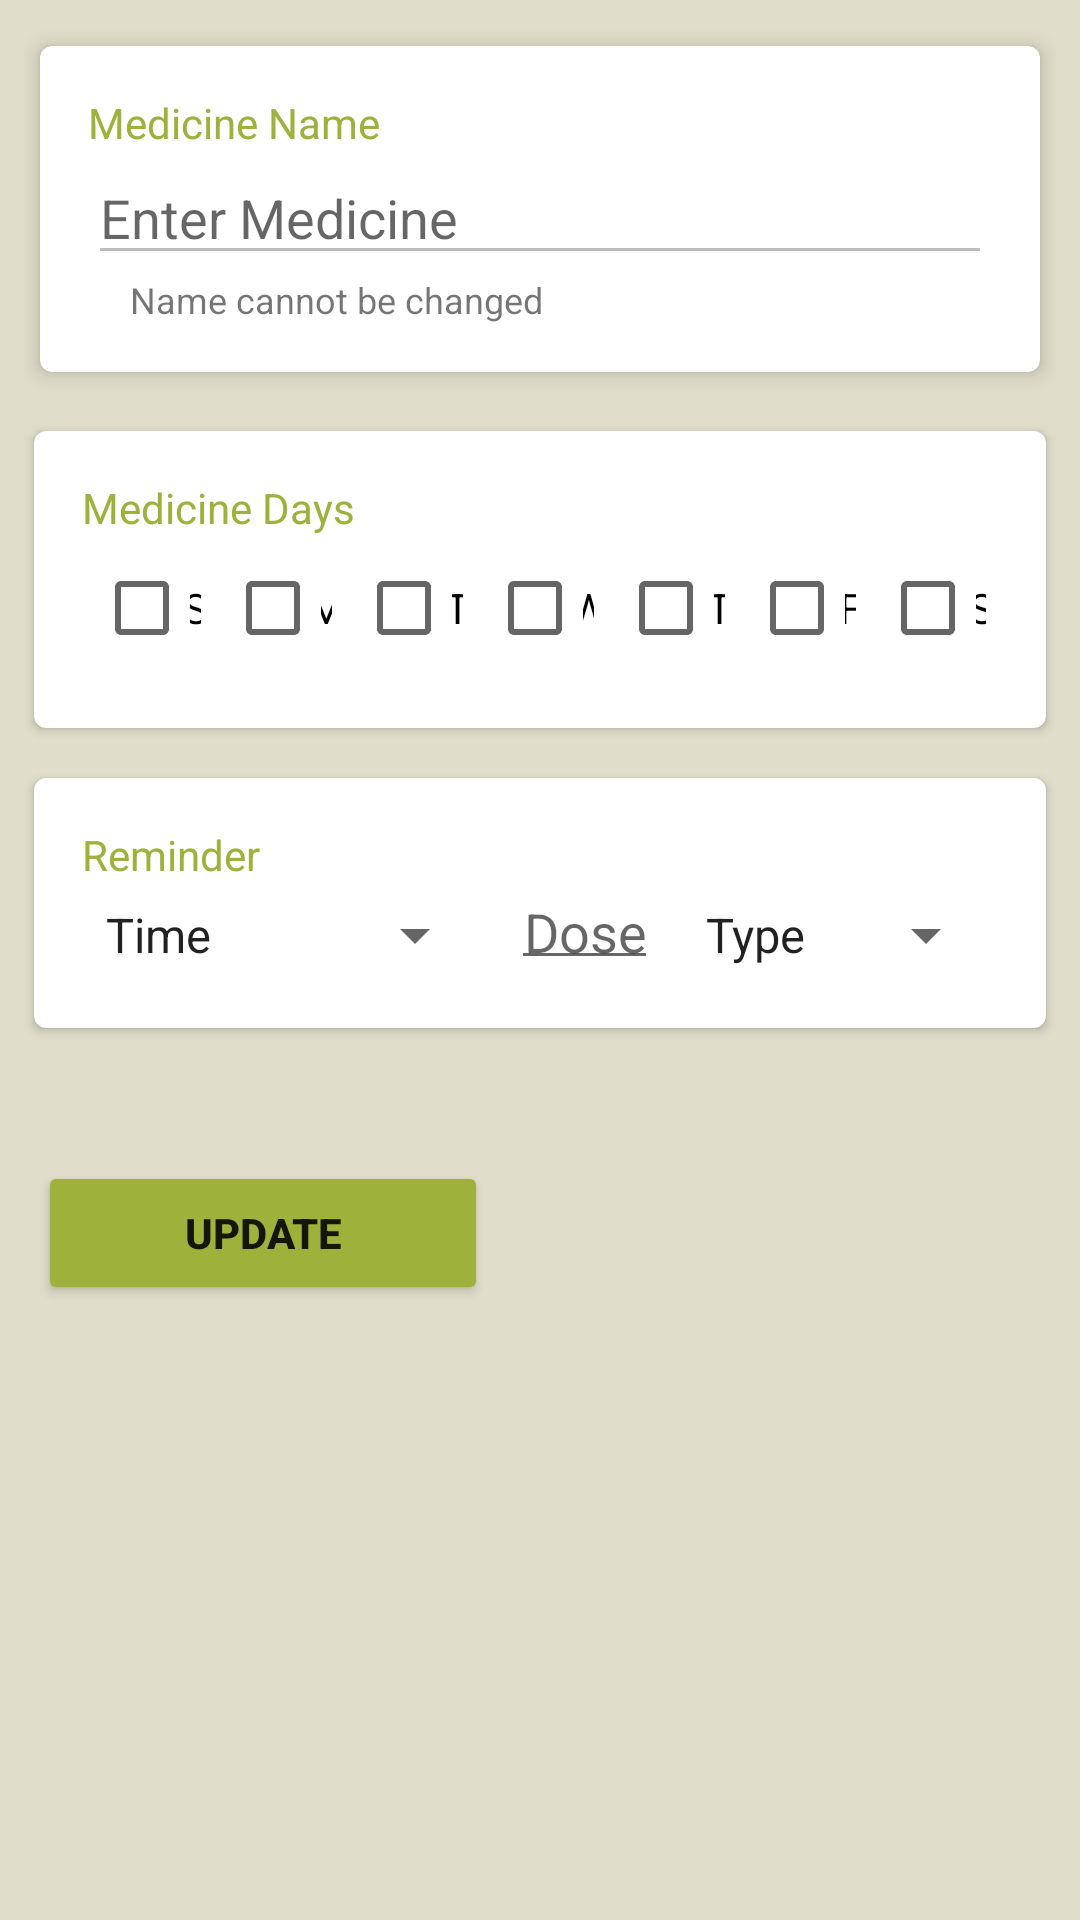

Produce the Android XML layout that renders to this screen, including the resource entries it uses.
<!-- AndroidManifest.xml: application theme Theme.DrDroid -->
<!-- res/layout/activity_update.xml -->
<?xml version="1.0" encoding="utf-8"?>
<androidx.constraintlayout.widget.ConstraintLayout xmlns:android="http://schemas.android.com/apk/res/android"
    xmlns:app="http://schemas.android.com/apk/res-auto"
    xmlns:tools="http://schemas.android.com/tools"
    android:layout_width="match_parent"
    android:layout_height="match_parent"
    tools:context=".MainActivity"
    android:background="@color/primaryBg">


    <LinearLayout
        android:id="@+id/linearLayout"
        android:layout_width="match_parent"
        android:layout_height="wrap_content"
        android:layout_margin="8dp"
        android:orientation="vertical"
        app:layout_constraintEnd_toEndOf="parent"
        app:layout_constraintStart_toStartOf="parent"
        app:layout_constraintTop_toTopOf="parent">

        <androidx.cardview.widget.CardView
            android:layout_width="match_parent"
            android:layout_height="wrap_content"
            app:cardCornerRadius="4dp"
            app:cardElevation="4dp"
            app:cardUseCompatPadding="true"
            app:contentPadding="16dp">

            <LinearLayout
                android:layout_width="match_parent"
                android:layout_height="wrap_content"
                android:orientation="vertical">

                <TextView
                    android:layout_width="match_parent"
                    android:layout_height="wrap_content"
                    android:text="Medicine Name"
                    android:textColor="@color/primaryColor"
                    android:textSize="14sp" />

                <EditText
                    android:id="@+id/update_edit_med_name"
                    android:layout_width="match_parent"
                    android:layout_height="wrap_content"
                    android:text=""
                    android:enabled="false"
                    android:hint="Enter Medicine" />
                <TextView
                    android:layout_width="wrap_content"
                    android:layout_height="wrap_content"
                    android:text="Name cannot be changed"
                    android:layout_marginLeft="14dp"
                    android:textSize="12sp"/>

            </LinearLayout>
        </androidx.cardview.widget.CardView>

        <androidx.cardview.widget.CardView
            android:layout_width="match_parent"
            android:layout_height="wrap_content"
            android:layout_marginTop="8dp"
            app:cardCornerRadius="4dp"
            app:cardElevation="2dp"
            app:cardUseCompatPadding="true"
            app:contentPadding="16dp">

            <LinearLayout
                android:layout_width="match_parent"
                android:layout_height="match_parent"
                android:orientation="vertical">

                <TextView
                    android:layout_width="match_parent"
                    android:layout_height="wrap_content"
                    android:text="Medicine Days"
                    android:textColor="@color/primaryColor"
                    android:textSize="14sp" />


                <LinearLayout
                    android:id="@+id/checkbox_layout"
                    android:layout_width="match_parent"
                    android:layout_height="wrap_content"
                    android:orientation="horizontal"
                    android:weightSum="7">

                    <CheckBox
                        android:id="@+id/update_dv_sunday"
                        android:layout_width="40dp"
                        android:layout_height="40dp"
                        android:layout_margin="4dp"
                        android:layout_weight="1"
                        android:backgroundTint="@color/primaryColor"

                        android:gravity="center"
                        android:text="S" />

                    <CheckBox
                        android:id="@+id/update_dv_monday"
                        android:layout_width="40dp"
                        android:layout_height="40dp"
                        android:layout_margin="4dp"
                        android:layout_weight="1"


                        android:gravity="center"
                        android:text="M" />


                    <CheckBox
                        android:id="@+id/update_dv_tuesday"
                        android:layout_width="40dp"
                        android:layout_height="40dp"
                        android:layout_margin="4dp"
                        android:layout_weight="1"


                        android:gravity="center"
                        android:text="T" />

                    <CheckBox
                        android:id="@+id/update_dv_wednesday"
                        android:layout_width="40dp"
                        android:layout_height="40dp"
                        android:layout_margin="4dp"
                        android:layout_weight="1"

                        android:gravity="center"
                        android:text="W" />

                    <CheckBox
                        android:id="@+id/update_dv_thursday"
                        android:layout_width="40dp"
                        android:layout_height="40dp"
                        android:layout_margin="4dp"
                        android:layout_weight="1"

                        android:gravity="center"
                        android:text="T" />

                    <CheckBox
                        android:id="@+id/update_dv_friday"
                        android:layout_width="40dp"
                        android:layout_height="40dp"
                        android:layout_margin="4dp"
                        android:layout_weight="1"

                        android:gravity="center"
                        android:text="F" />


                    <CheckBox
                        android:id="@+id/update_dv_saturday"
                        android:layout_width="40dp"
                        android:layout_height="40dp"
                        android:layout_margin="4dp"
                        android:layout_weight="1"

                        android:gravity="center"
                        android:text="S" />
                </LinearLayout>
            </LinearLayout>

        </androidx.cardview.widget.CardView>

        <androidx.cardview.widget.CardView
            android:layout_width="match_parent"
            android:layout_height="wrap_content"
            android:layout_marginTop="8dp"
            app:cardCornerRadius="4dp"
            app:cardElevation="2dp"
            app:cardUseCompatPadding="true"
            app:contentPadding="16dp">

            <LinearLayout
                android:layout_width="match_parent"
                android:layout_height="match_parent"
                android:orientation="vertical">

                <TextView
                    android:layout_width="match_parent"
                    android:layout_height="wrap_content"
                    android:text="Reminder"
                    android:textColor="@color/primaryColor"
                    android:textSize="14sp" />

                <LinearLayout
                    android:layout_width="match_parent"
                    android:layout_height="wrap_content"
                    android:orientation="horizontal">

                    <Spinner
                        android:id="@+id/update_med_time"
                        android:layout_width="wrap_content"
                        android:layout_height="wrap_content"
                        android:entries="@array/medicine_time"
                        android:text="Time"

                        />

                    <EditText
                        android:id="@+id/update_med_dose"
                        android:layout_width="wrap_content"
                        android:layout_height="wrap_content"
                        android:layout_marginStart="8dp"
                        android:layout_marginLeft="8dp"
                        android:gravity="center"

                        android:text=""
                        android:hint="Dose"
                        android:inputType="number"
                        android:padding="4dp" />


                    <Spinner
                        android:id="@+id/update_med_type"
                        android:layout_width="wrap_content"
                        android:layout_height="wrap_content"
                        android:layout_marginStart="8dp"
                        android:layout_marginLeft="8dp"
                        android:layout_weight="1"
                        android:entries="@array/medicine_type" />
                </LinearLayout>
            </LinearLayout>
        </androidx.cardview.widget.CardView>
    </LinearLayout>

    <Button
        android:id="@+id/update_button"
        android:layout_width="150dp"
        android:layout_height="wrap_content"
        android:layout_marginTop="40dp"
        android:backgroundTint="@color/primaryColor"
        android:text="Update"
        android:textStyle="bold"
        app:layout_constraintEnd_toEndOf="parent"
        app:layout_constraintHorizontal_bias="0.061"
        app:layout_constraintStart_toStartOf="parent"
        app:layout_constraintTop_toBottomOf="@+id/linearLayout" />

    <androidx.appcompat.widget.AppCompatButton
        android:id="@+id/delete_button"
        android:layout_width="45dp"
        android:layout_height="45dp"

        android:layout_marginTop="40dp"
        android:background="@drawable/delete_icon"

        android:backgroundTint="#8F0000"
        android:textStyle="bold"
        app:layout_constraintEnd_toEndOf="parent"
        app:layout_constraintHorizontal_bias="0.92"
        app:layout_constraintStart_toEndOf="@+id/update_button"
        app:layout_constraintTop_toBottomOf="@+id/linearLayout" />

</androidx.constraintlayout.widget.ConstraintLayout>
<!-- resources referenced by this layout -->
<resources>
  <array name="medicine_time">
          <item>Time</item>
          <item>Morning</item>
          <item>Afternoon</item>
          <item>Evening</item>
          <item>Night</item>
  
      </array>
  <array name="medicine_type">
          <item>Type</item>
          <item>Adhesive(s)</item>
          <item>Capsule(s)</item>
          <item>Cream(s)</item>
          <item>Gel(s)</item>
          <item>Drop(s)</item>
          <item>Inhalation(s)</item>
          <item>Lotion(s)</item>
          <item>Measure(s)</item>
          <item>Tablet(s)</item>
          <item>Powder(s)</item>
          <item>Ointment(s)</item>
          <item>Soap(s)</item>
          <item>Solution(s)</item>
          <item>Spray(s)</item>
          <item>Suspension(s)</item>
          <item>Syrup(s)</item>
      </array>
  <color name="primaryBg">#E0DECA</color>
  <color name="primaryColor">#9EB23B</color>
  <style name="Theme.DrDroid" parent="Theme.MaterialComponents.DayNight.DarkActionBar">
          
          <item name="colorPrimary">@color/purple_500</item>
          <item name="colorPrimaryVariant">@color/purple_700</item>
          <item name="colorOnPrimary">@color/white</item>
          
          <item name="colorSecondary">@color/teal_200</item>
          <item name="colorSecondaryVariant">@color/teal_700</item>
          <item name="colorOnSecondary">@color/black</item>
          
          <item name="android:statusBarColor" tools:targetApi="l">?attr/colorPrimaryVariant</item>
          
      </style>
  <color name="purple_500">#FF6200EE</color>
  <color name="purple_700">#FF3700B3</color>
  <color name="white">#FFFFFFFF</color>
  <color name="teal_200">#FF03DAC5</color>
  <color name="teal_700">#FF018786</color>
  <color name="black">#FF000000</color>
</resources>
